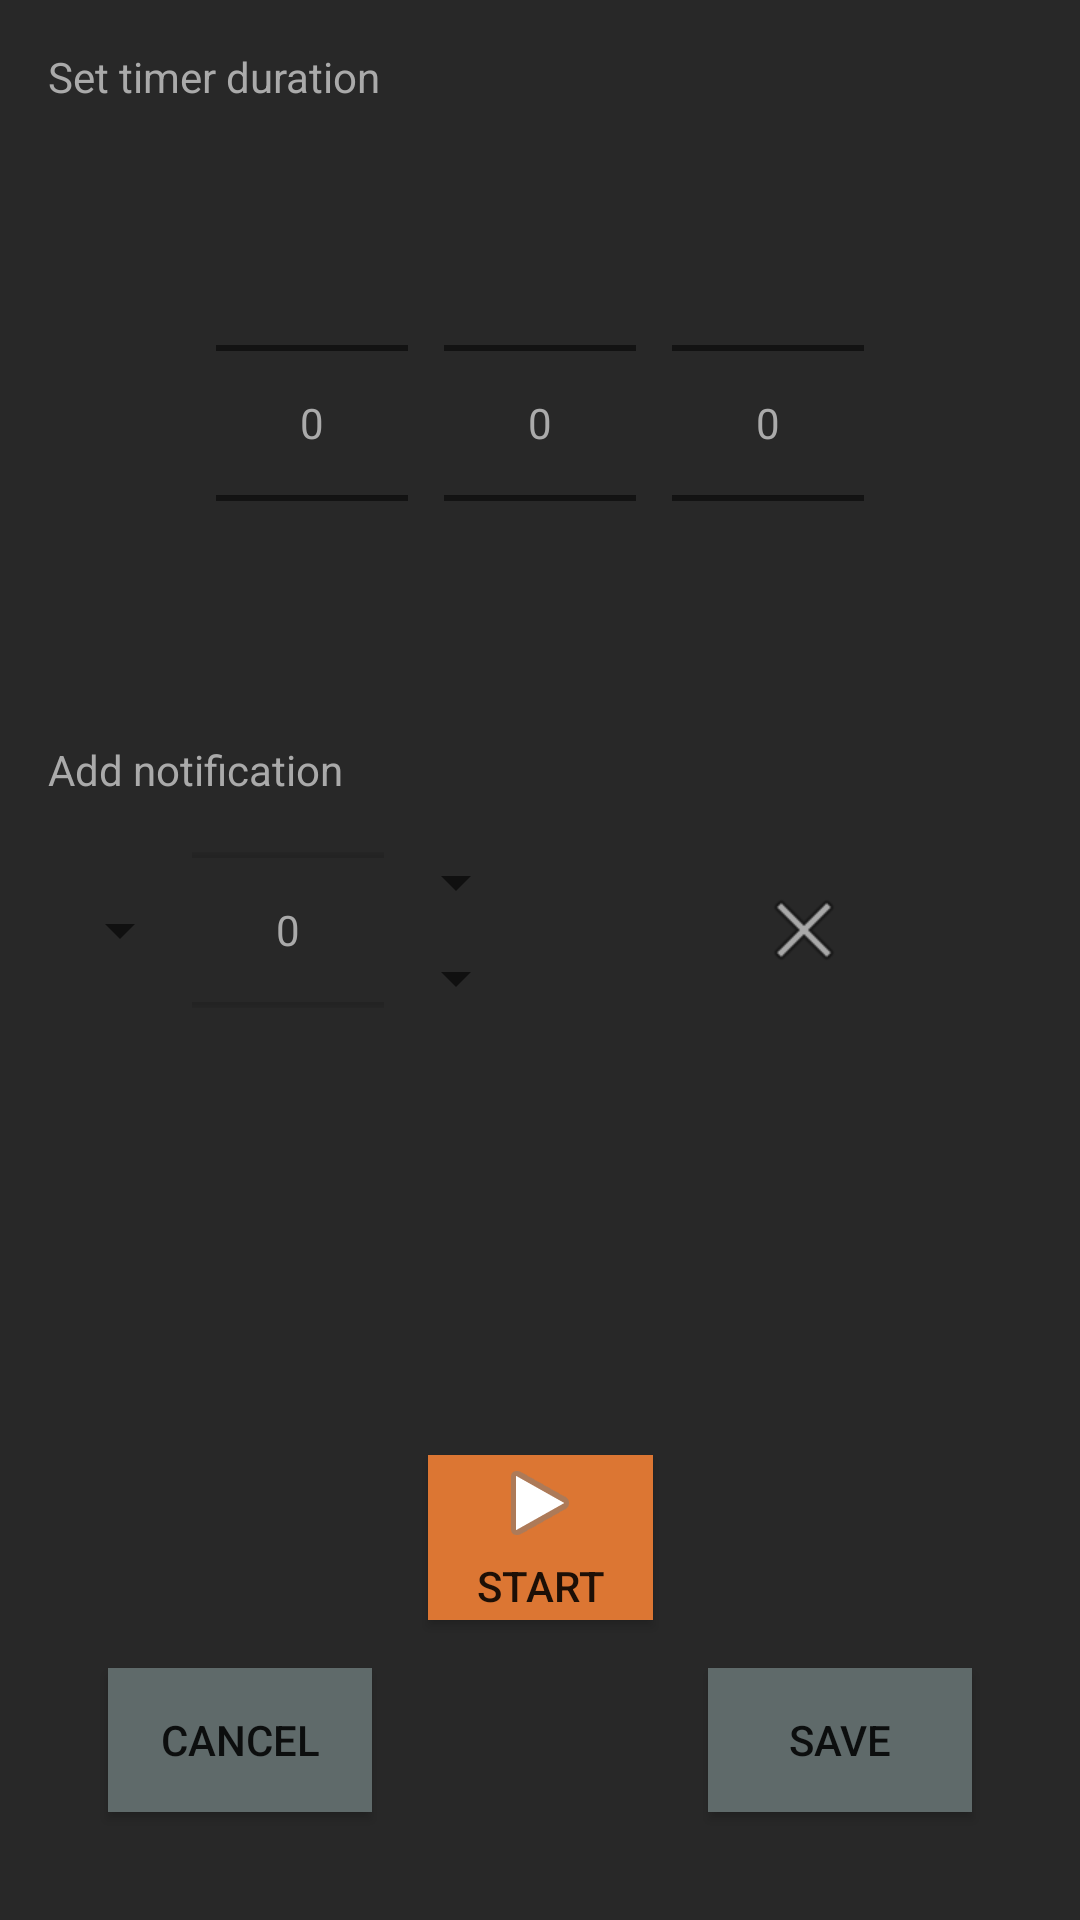

This screen was rendered from an Android layout file. Write that file and the resources it references.
<!-- AndroidManifest.xml: application theme AppTheme -->
<!-- res/layout/activity_create_timer.xml -->
<?xml version="1.0" encoding="utf-8"?>
<androidx.constraintlayout.widget.ConstraintLayout xmlns:android="http://schemas.android.com/apk/res/android"
    xmlns:app="http://schemas.android.com/apk/res-auto"
    xmlns:tools="http://schemas.android.com/tools"
    android:layout_width="match_parent"
    android:layout_height="match_parent"
    android:background="@color/colorBackground"
    tools:context=".CreateTimerActivity">

    <TextView
        android:id="@+id/textView_setTimerDuration"
        android:layout_width="wrap_content"
        android:layout_height="wrap_content"
        android:layout_marginStart="16dp"
        android:layout_marginLeft="16dp"
        android:layout_marginTop="16dp"
        android:text="@string/set_timer_duration"
        android:textColor="@color/colorHeaderText"
        android:textSize="14sp"
        app:layout_constraintStart_toStartOf="parent"
        app:layout_constraintTop_toTopOf="parent" />

    <androidx.appcompat.widget.LinearLayoutCompat
        android:id="@+id/linearLayoutCompat"
        android:layout_width="match_parent"
        android:layout_height="wrap_content"
        android:layout_marginTop="16dp"
        android:gravity="center"
        app:layout_constraintEnd_toEndOf="parent"
        app:layout_constraintTop_toBottomOf="@+id/textView_setTimerDuration">

        <NumberPicker
            android:id="@+id/picker_createTimerHour"
            android:layout_width="wrap_content"
            android:layout_height="wrap_content"
            android:theme="@style/AppTheme.Picker"
            app:layout_constraintStart_toStartOf="parent"
            app:layout_constraintTop_toTopOf="parent" />

        <NumberPicker
            android:id="@+id/picker_createTimerMin"
            android:layout_width="wrap_content"
            android:layout_height="wrap_content"
            android:layout_marginStart="12dp"
            android:layout_marginLeft="12dp"
            android:theme="@style/AppTheme.Picker"
            app:layout_constraintStart_toEndOf="@id/picker_createTimerHour"
            app:layout_constraintTop_toTopOf="parent" />

        <NumberPicker
            android:id="@+id/picker_createTimerSec"
            android:layout_width="wrap_content"
            android:layout_height="wrap_content"
            android:layout_marginStart="12dp"
            android:layout_marginLeft="12dp"
            android:theme="@style/AppTheme.Picker"
            app:layout_constraintStart_toEndOf="@id/picker_createTimerMin"
            app:layout_constraintTop_toTopOf="parent" />
    </androidx.appcompat.widget.LinearLayoutCompat>

    <TextView
        android:id="@+id/textView_addNotification"
        android:layout_width="wrap_content"
        android:layout_height="wrap_content"
        android:layout_marginStart="16dp"
        android:layout_marginLeft="16dp"
        android:layout_marginTop="16dp"
        android:text="@string/add_notification"
        android:textColor="@color/colorHeaderText"
        android:textSize="14sp"
        app:layout_constraintStart_toStartOf="parent"
        app:layout_constraintTop_toBottomOf="@+id/linearLayoutCompat" />

    <androidx.appcompat.widget.AppCompatSpinner
        android:id="@+id/spinner_notificationOnce"
        android:layout_width="wrap_content"
        android:layout_height="wrap_content"
        android:text="@string/placeholder"
        app:layout_constraintStart_toStartOf="@+id/textView_addNotification"
        app:layout_constraintTop_toTopOf="@+id/picker_notificationInterval"
        app:layout_constraintBottom_toBottomOf="@id/picker_notificationInterval"
        />

    <NumberPicker
        android:id="@+id/picker_notificationInterval"
        android:layout_width="wrap_content"
        android:layout_height="56dp"
        android:layout_marginTop="16dp"
        android:theme="@style/AppTheme.Picker"
        app:layout_constraintStart_toEndOf="@+id/spinner_notificationOnce"
        app:layout_constraintTop_toBottomOf="@+id/textView_addNotification"
        />

    <androidx.appcompat.widget.AppCompatSpinner
        android:id="@+id/spinner_notificationUnits"
        android:layout_height="wrap_content"
        android:layout_width="@+id/spinner_notificationBefore"
        android:text="@string/placeholder"
        app:layout_constraintStart_toEndOf="@+id/picker_notificationInterval"
        app:layout_constraintTop_toTopOf="@+id/picker_notificationInterval" />

    <androidx.appcompat.widget.AppCompatSpinner
        android:id="@+id/spinner_notificationBefore"
        android:layout_width="wrap_content"
        android:layout_height="wrap_content"
        android:text="@string/placeholder"
        app:layout_constraintStart_toEndOf="@+id/picker_notificationInterval"
        app:layout_constraintBottom_toBottomOf="@+id/picker_notificationInterval"/>

    <ImageButton
        android:id="@+id/button_addNotification"
        android:layout_width="32dp"
        android:layout_height="32dp"
        android:background="#00808080"
        android:onClick="deleteNotification"
        app:layout_constraintBottom_toBottomOf="@+id/spinner_notificationBefore"
        app:layout_constraintEnd_toEndOf="parent"
        app:layout_constraintStart_toEndOf="@+id/spinner_notificationBefore"
        app:layout_constraintTop_toTopOf="@+id/spinner_notificationUnits"
        app:srcCompat="@android:drawable/ic_menu_close_clear_cancel" />



    <Button
        android:id="@+id/button_cancelCreateTimer"
        android:layout_width="wrap_content"
        android:layout_height="wrap_content"
        android:layout_marginStart="36dp"
        android:layout_marginLeft="36dp"
        android:layout_marginBottom="36dp"
        android:background="@color/colorBackButton"
        android:onClick="cancelCreateTimer"
        android:text="@string/cancel"
        app:layout_constraintBottom_toBottomOf="parent"
        app:layout_constraintStart_toStartOf="parent" />

    <Button
        android:id="@+id/button_saveTimer"
        android:layout_width="wrap_content"
        android:layout_height="wrap_content"
        android:layout_marginEnd="36dp"
        android:layout_marginRight="36dp"
        android:layout_marginBottom="36dp"
        android:background="@color/colorBackButton"
        android:onClick="saveCreateTimer"
        android:text="@string/save"
        app:layout_constraintBottom_toBottomOf="parent"
        app:layout_constraintEnd_toEndOf="parent"
        app:layout_constraintHorizontal_bias="0.0" />

    <Button
        android:id="@+id/button_startTimer"
        android:layout_width="75dp"
        android:layout_height="55dp"
        android:layout_marginBottom="16dp"
        android:background="@color/colorActionButton"
        android:contentDescription="@string/save_and_start_the_timer"
        android:drawableTop="@android:drawable/ic_media_play"
        android:onClick="activateTimer"
        android:text="@string/start"
        app:layout_constraintBottom_toTopOf="@+id/button_cancelCreateTimer"
        app:layout_constraintEnd_toEndOf="parent"
        app:layout_constraintStart_toStartOf="parent" />

    <androidx.constraintlayout.widget.Guideline
        android:id="@+id/guideline"
        android:layout_width="wrap_content"
        android:layout_height="wrap_content"
        android:orientation="vertical"
        app:layout_constraintGuide_begin="20dp" />

</androidx.constraintlayout.widget.ConstraintLayout>
<!-- resources referenced by this layout -->
<resources>
  <color name="colorActionButton">#dc7633</color>
  <color name="colorBackButton">#5F6A6A</color>
  <color name="colorBackground">#282828</color>
  <color name="colorHeaderText">@android:color/darker_gray</color>
  <string name="add_notification">Add notification</string>
  <string name="cancel">Cancel</string>
  <string name="placeholder">Placeholder</string>
  <string name="save">Save</string>
  <string name="save_and_start_the_timer">Save and start the timer</string>
  <string name="set_timer_duration">Set timer duration</string>
  <string name="start">Start</string>
  <style name="AppTheme.Picker" parent="Theme.AppCompat.Light.DarkActionBar">
          <item name="android:textColorPrimary">@color/colorStdText</item>
      </style>
  <style name="AppTheme" parent="Theme.AppCompat.Light.DarkActionBar">
          
          <item name="colorPrimary">@color/colorPrimary</item>
          <item name="colorPrimaryDark">@color/colorPrimaryDark</item>
          <item name="colorAccent">@color/colorAccent</item>
          <item name="android:spinnerItemStyle">@style/AppTheme.Spinner</item>
          <item name="android:spinnerDropDownItemStyle">@style/AppTheme.Spinner</item>
      </style>
  <color name="colorStdText">@android:color/darker_gray</color>
  <color name="colorPrimary">#873600</color>
  <color name="colorPrimaryDark">#6e2c00</color>
  <color name="colorAccent">#d35400</color>
  <style name="AppTheme.Spinner" parent="Widget.AppCompat.Light.DropDownItem.Spinner">
          <item name="android:textColor">@color/colorStdText</item>
          <item name="android:padding">0dp</item>
          <item name="android:background">@color/colorBackground</item>
          <item name="textStartPadding">0dp</item>
          <item name="textEndPadding">0dp</item>
          <item name="paddingStart">0dp</item>
          <item name="paddingEnd">0dp</item>
          <item name="android:itemPadding">0dp</item>
          <item name="android:textSize">12sp</item>
      </style>
</resources>
